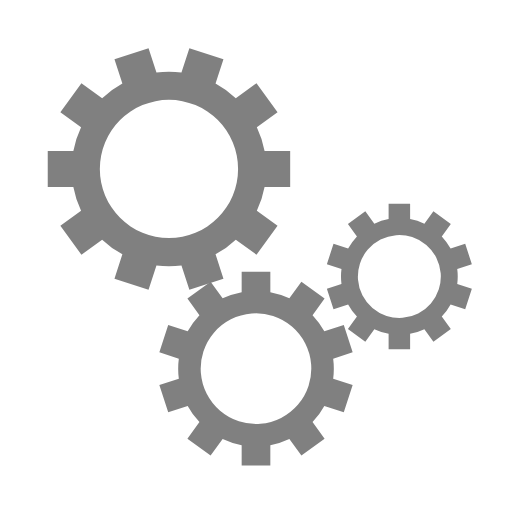
t = 0.00 s
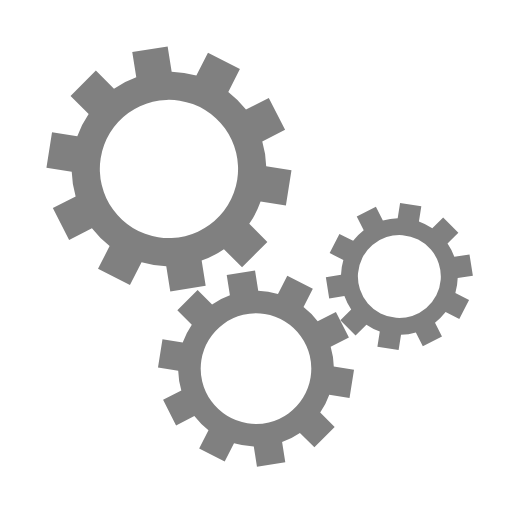
t = 0.05 s
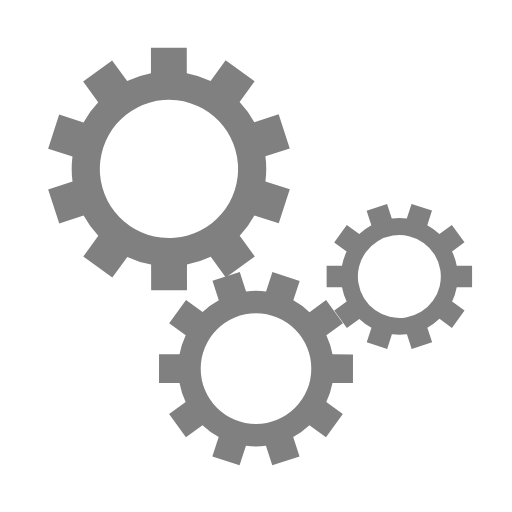
t = 0.09 s
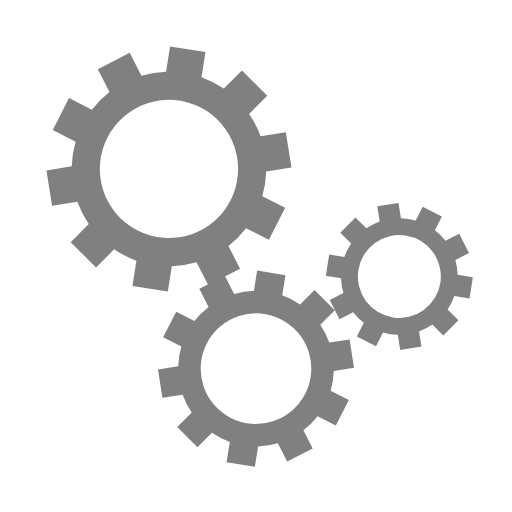
t = 0.14 s

The animated SVG that drew these frames (rendered in a browser with its animation timeline set to each time). Animation: 3 SMIL elements (animateTransform=3); one cycle of 0.18 s, repeats indefinitely.

<svg xmlns="http://www.w3.org/2000/svg" viewBox="0 0 100 100" preserveAspectRatio="xMidYMid" width="200" height="200" style="shape-rendering: auto; display: block; background: rgb(255, 255, 255);" xmlns:xlink="http://www.w3.org/1999/xlink"><g><g transform="translate(50 50)"> <g transform="translate(-17 -17) scale(0.5)"> <g>
<animateTransform repeatCount="indefinite" begin="0s" dur="0.18450184501845018s" keyTimes="0;1" values="0;36" type="rotate" attributeName="transform"></animateTransform><path fill="#808080  " d="M37.3496987939662 -7 L47.3496987939662 -7 L47.3496987939662 7 L37.3496987939662 7 A38 38 0 0 1 34.33103782515144 16.29048316803467 L34.33103782515144 16.29048316803467 L42.42120776890091 22.168335690959402 L34.192214236806294 33.49457361220867 L26.10204429305682 27.616721089283935 A38 38 0 0 1 18.19908727618711 33.35855545903816 L18.19908727618711 33.35855545903816 L21.289257219936587 42.869120621989694 L7.974465991804433 47.19535854323896 L4.884296048054957 37.684793380287424 A38 38 0 0 1 -4.884296048054953 37.684793380287424 L-4.884296048054953 37.684793380287424 L-7.974465991804427 47.19535854323896 L-21.28925721993658 42.869120621989694 L-18.199087276187107 33.35855545903816 A38 38 0 0 1 -26.102044293056814 27.61672108928394 L-26.102044293056814 27.61672108928394 L-34.19221423680629 33.49457361220867 L-42.42120776890091 22.168335690959402 L-34.33103782515144 16.29048316803467 A38 38 0 0 1 -37.3496987939662 7.000000000000007 L-37.3496987939662 7.000000000000007 L-47.3496987939662 7.000000000000008 L-47.3496987939662 -6.9999999999999964 L-37.3496987939662 -6.999999999999997 A38 38 0 0 1 -34.33103782515145 -16.290483168034662 L-34.33103782515145 -16.290483168034662 L-42.42120776890093 -22.168335690959392 L-34.1922142368063 -33.494573612208654 L-26.102044293056824 -27.616721089283928 A38 38 0 0 1 -18.1990872761871 -33.358555459038165 L-18.1990872761871 -33.358555459038165 L-21.289257219936577 -42.8691206219897 L-7.974465991804454 -47.19535854323896 L-4.8842960480549795 -37.684793380287424 A38 38 0 0 1 4.884296048054964 -37.684793380287424 L4.884296048054964 -37.684793380287424 L7.974465991804436 -47.19535854323896 L21.28925721993656 -42.8691206219897 L18.199087276187086 -33.358555459038165 A38 38 0 0 1 26.102044293056824 -27.616721089283928 L26.102044293056824 -27.616721089283928 L34.192214236806294 -33.49457361220866 L42.421207768900906 -22.168335690959424 L34.331037825151434 -16.29048316803469 A38 38 0 0 1 37.3496987939662 -6.999999999999995 M0 -27A27 27 0 1 0 0 27 A27 27 0 1 0 0 -27"></path></g></g> <g transform="translate(0 22) scale(0.4)"> <g>
<animateTransform repeatCount="indefinite" begin="-0.09225092250922509s" dur="0.18450184501845018s" keyTimes="0;1" values="36;0" type="rotate" attributeName="transform"></animateTransform><path fill="#808080  " d="M37.3496987939662 -7 L47.3496987939662 -7 L47.3496987939662 7 L37.3496987939662 7 A38 38 0 0 1 34.33103782515144 16.29048316803467 L34.33103782515144 16.29048316803467 L42.42120776890091 22.168335690959402 L34.192214236806294 33.49457361220867 L26.10204429305682 27.616721089283935 A38 38 0 0 1 18.19908727618711 33.35855545903816 L18.19908727618711 33.35855545903816 L21.289257219936587 42.869120621989694 L7.974465991804433 47.19535854323896 L4.884296048054957 37.684793380287424 A38 38 0 0 1 -4.884296048054953 37.684793380287424 L-4.884296048054953 37.684793380287424 L-7.974465991804427 47.19535854323896 L-21.28925721993658 42.869120621989694 L-18.199087276187107 33.35855545903816 A38 38 0 0 1 -26.102044293056814 27.61672108928394 L-26.102044293056814 27.61672108928394 L-34.19221423680629 33.49457361220867 L-42.42120776890091 22.168335690959402 L-34.33103782515144 16.29048316803467 A38 38 0 0 1 -37.3496987939662 7.000000000000007 L-37.3496987939662 7.000000000000007 L-47.3496987939662 7.000000000000008 L-47.3496987939662 -6.9999999999999964 L-37.3496987939662 -6.999999999999997 A38 38 0 0 1 -34.33103782515145 -16.290483168034662 L-34.33103782515145 -16.290483168034662 L-42.42120776890093 -22.168335690959392 L-34.1922142368063 -33.494573612208654 L-26.102044293056824 -27.616721089283928 A38 38 0 0 1 -18.1990872761871 -33.358555459038165 L-18.1990872761871 -33.358555459038165 L-21.289257219936577 -42.8691206219897 L-7.974465991804454 -47.19535854323896 L-4.8842960480549795 -37.684793380287424 A38 38 0 0 1 4.884296048054964 -37.684793380287424 L4.884296048054964 -37.684793380287424 L7.974465991804436 -47.19535854323896 L21.28925721993656 -42.8691206219897 L18.199087276187086 -33.358555459038165 A38 38 0 0 1 26.102044293056824 -27.616721089283928 L26.102044293056824 -27.616721089283928 L34.192214236806294 -33.49457361220866 L42.421207768900906 -22.168335690959424 L34.331037825151434 -16.29048316803469 A38 38 0 0 1 37.3496987939662 -6.999999999999995 M0 -27A27 27 0 1 0 0 27 A27 27 0 1 0 0 -27"></path></g></g> <g transform="translate(28 4) scale(0.3)"> <g>
<animateTransform repeatCount="indefinite" begin="-0.09225092250922509s" dur="0.18450184501845018s" keyTimes="0;1" values="0;36" type="rotate" attributeName="transform"></animateTransform><path fill="#808080  " d="M37.3496987939662 -7 L47.3496987939662 -7 L47.3496987939662 7 L37.3496987939662 7 A38 38 0 0 1 34.33103782515144 16.29048316803467 L34.33103782515144 16.29048316803467 L42.42120776890091 22.168335690959402 L34.192214236806294 33.49457361220867 L26.10204429305682 27.616721089283935 A38 38 0 0 1 18.19908727618711 33.35855545903816 L18.19908727618711 33.35855545903816 L21.289257219936587 42.869120621989694 L7.974465991804433 47.19535854323896 L4.884296048054957 37.684793380287424 A38 38 0 0 1 -4.884296048054953 37.684793380287424 L-4.884296048054953 37.684793380287424 L-7.974465991804427 47.19535854323896 L-21.28925721993658 42.869120621989694 L-18.199087276187107 33.35855545903816 A38 38 0 0 1 -26.102044293056814 27.61672108928394 L-26.102044293056814 27.61672108928394 L-34.19221423680629 33.49457361220867 L-42.42120776890091 22.168335690959402 L-34.33103782515144 16.29048316803467 A38 38 0 0 1 -37.3496987939662 7.000000000000007 L-37.3496987939662 7.000000000000007 L-47.3496987939662 7.000000000000008 L-47.3496987939662 -6.9999999999999964 L-37.3496987939662 -6.999999999999997 A38 38 0 0 1 -34.33103782515145 -16.290483168034662 L-34.33103782515145 -16.290483168034662 L-42.42120776890093 -22.168335690959392 L-34.1922142368063 -33.494573612208654 L-26.102044293056824 -27.616721089283928 A38 38 0 0 1 -18.1990872761871 -33.358555459038165 L-18.1990872761871 -33.358555459038165 L-21.289257219936577 -42.8691206219897 L-7.974465991804454 -47.19535854323896 L-4.8842960480549795 -37.684793380287424 A38 38 0 0 1 4.884296048054964 -37.684793380287424 L4.884296048054964 -37.684793380287424 L7.974465991804436 -47.19535854323896 L21.28925721993656 -42.8691206219897 L18.199087276187086 -33.358555459038165 A38 38 0 0 1 26.102044293056824 -27.616721089283928 L26.102044293056824 -27.616721089283928 L34.192214236806294 -33.49457361220866 L42.421207768900906 -22.168335690959424 L34.331037825151434 -16.29048316803469 A38 38 0 0 1 37.3496987939662 -6.999999999999995 M0 -27A27 27 0 1 0 0 27 A27 27 0 1 0 0 -27"></path></g></g></g><g></g></g><!-- [ldio] generated by https://loading.io --></svg>
